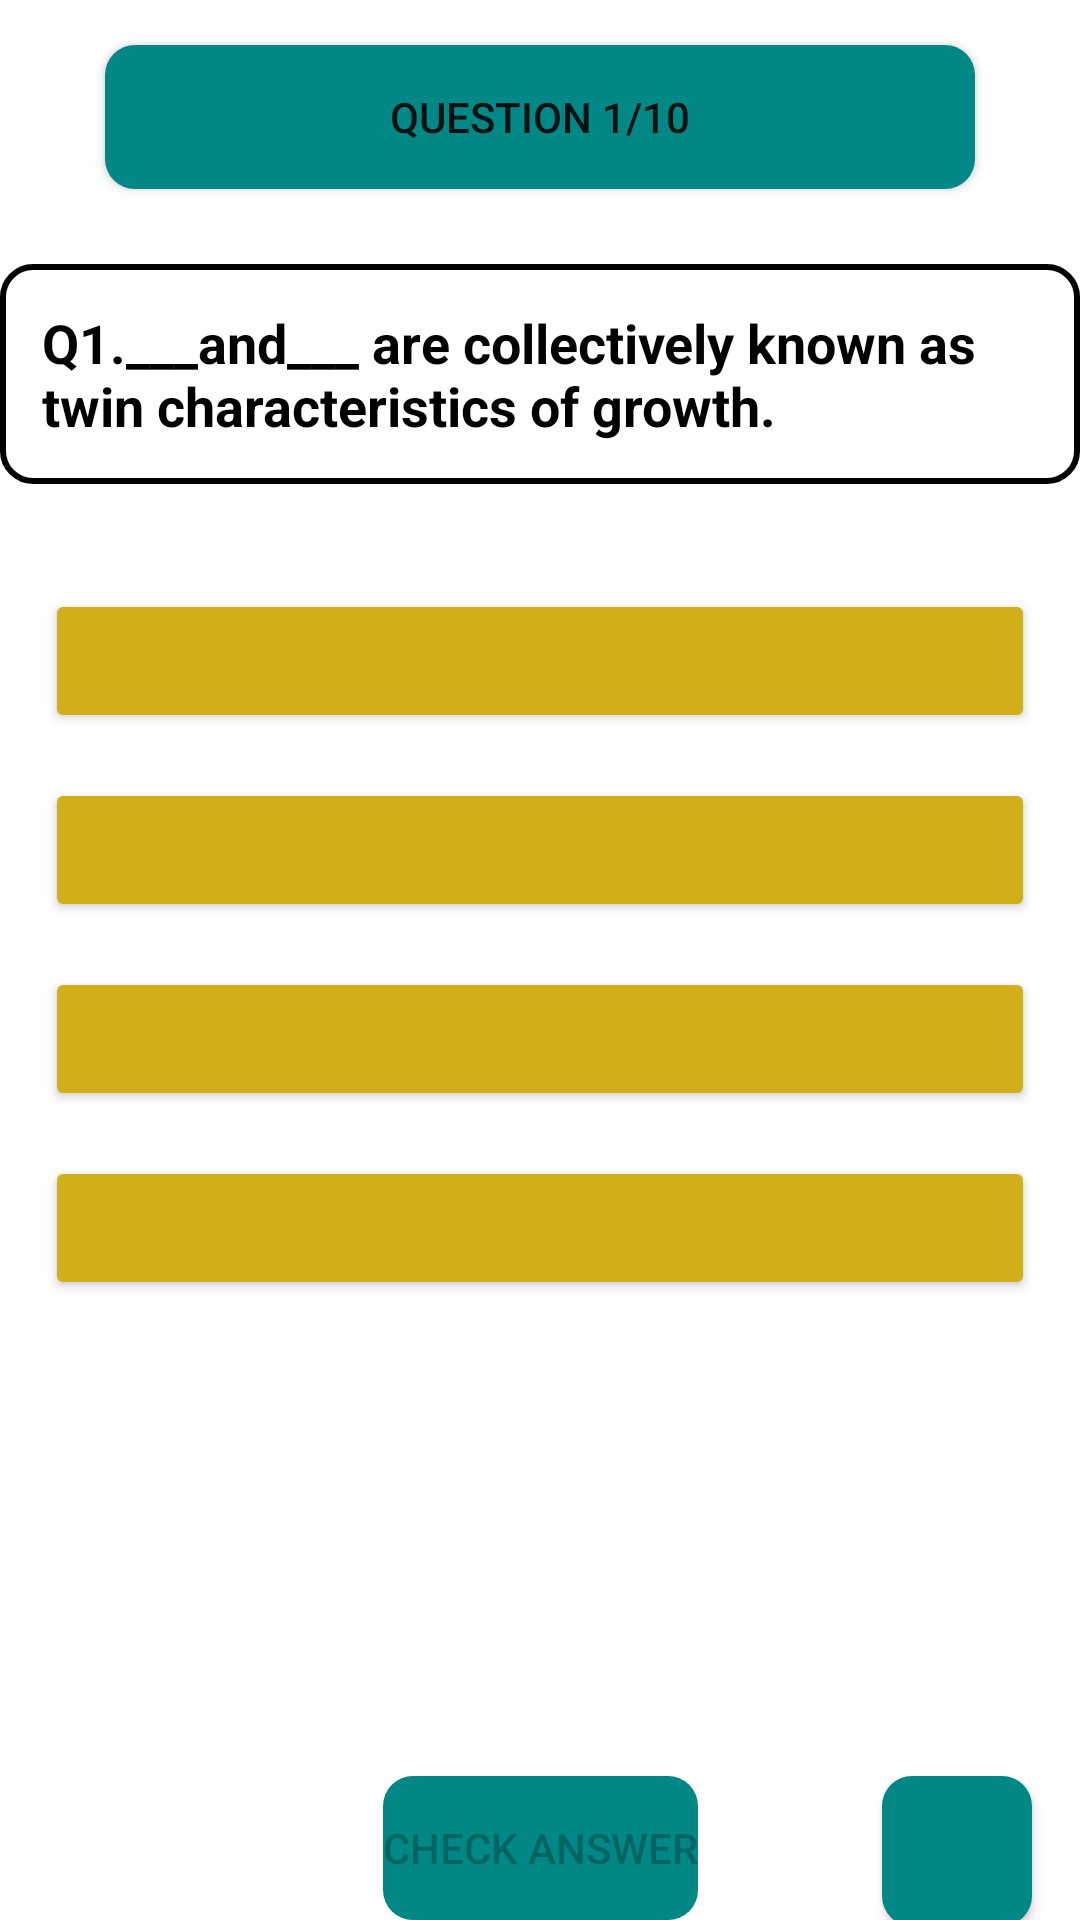

Write the Android layout XML for this screen, with the resource values it uses.
<!-- AndroidManifest.xml: application theme Theme.Capsule -->
<!-- res/layout/fragment_quiz.xml -->
<?xml version="1.0" encoding="utf-8"?>
<androidx.constraintlayout.widget.ConstraintLayout xmlns:android="http://schemas.android.com/apk/res/android"
    xmlns:app="http://schemas.android.com/apk/res-auto"
    xmlns:tools="http://schemas.android.com/tools"
    android:layout_margin="10dp"
    android:layout_width="match_parent"
    android:layout_height="match_parent">

    <Button
        android:id="@+id/progress"
        android:layout_width="match_parent"
        android:layout_height="wrap_content"
        android:layout_marginTop="15dp"
        android:layout_marginHorizontal="35dp"
        app:layout_constraintEnd_toEndOf="parent"
        app:layout_constraintStart_toStartOf="parent"
        app:layout_constraintTop_toTopOf="parent"
        android:background="@drawable/rounded_button"

        android:text="@string/num_questions" />


    <TextView
        android:id="@+id/question_text_view"
        android:layout_width="wrap_content"
        android:layout_height="wrap_content"
        android:padding="14dp"
        android:layout_marginTop="25dp"
        android:layout_marginHorizontal="10dp"
        android:text="@string/question_australia"
        android:textColor="@color/black"
        android:textStyle="bold"
        android:textSize="18sp"
        android:background="@drawable/question_background"
       app:layout_constraintTop_toBottomOf="@id/progress"
        app:layout_constraintStart_toStartOf="parent"
        app:layout_constraintEnd_toEndOf="parent"
        />

    <Button
        android:id="@+id/answer1_button"
        android:layout_width="match_parent"
        android:layout_height="wrap_content"
       app:layout_constraintTop_toBottomOf="@id/question_text_view"
        android:layout_marginTop="35dp"
        android:layout_marginHorizontal="15dp"
        app:layout_constraintEnd_toEndOf="parent"
        app:layout_constraintStart_toStartOf="parent"
        android:textColor="@color/black"
        android:backgroundTint="@color/yellow"
        tools:text="Answer A" />

    <Button
        android:id="@+id/answer2_button"
        android:layout_width="match_parent"
        android:layout_height="wrap_content"
        app:layout_constraintTop_toBottomOf="@id/answer1_button"
        android:layout_marginTop="15dp"
        android:layout_marginHorizontal="15dp"
        app:layout_constraintEnd_toEndOf="parent"
        app:layout_constraintStart_toStartOf="parent"
        android:textColor="@color/black"
        android:backgroundTint="@color/yellow"
        tools:text="Answer B"/>

    <Button
        android:id="@+id/answer3_button"
        android:layout_width="match_parent"
        android:layout_height="wrap_content"
        app:layout_constraintTop_toBottomOf="@id/answer2_button"
        android:layout_marginTop="15dp"
        android:layout_marginHorizontal="15dp"
        app:layout_constraintEnd_toEndOf="parent"
        app:layout_constraintStart_toStartOf="parent"
        android:textColor="@color/black"
        android:backgroundTint="@color/yellow"
        tools:text="Answer C"/>

    <Button
        android:id="@+id/answer4_button"
        android:layout_width="match_parent"
        android:layout_height="wrap_content"
        app:layout_constraintTop_toBottomOf="@id/answer3_button"
        android:layout_marginTop="15dp"
        tools:text="Answer D"
        android:layout_marginHorizontal="15dp"
        app:layout_constraintEnd_toEndOf="parent"
        app:layout_constraintStart_toStartOf="parent"
        android:textColor="@color/black"
        android:backgroundTint="@color/yellow"
        />




    <Button
        android:id="@+id/check_answer_button"
        android:layout_width="wrap_content"
        android:layout_height="wrap_content"
        app:layout_constraintBottom_toBottomOf="parent"
        app:layout_constraintEnd_toEndOf="parent"
        android:enabled="false"
        app:layout_constraintStart_toStartOf="parent"
        android:background="@drawable/rounded_button"

        android:text="@string/check_answer" />

    <Button
        android:id="@+id/next_button"
        android:layout_width="50dp"
        android:layout_height="50dp"
        android:layout_marginEnd="16dp"
        app:icon="@drawable/baseline_arrow_forward_ios"
        app:iconGravity="textEnd"
        android:background="@drawable/rounded_button"
        app:layout_constraintBottom_toBottomOf="@id/check_answer_button"
        app:layout_constraintEnd_toEndOf="parent"
        app:layout_constraintTop_toTopOf="@id/check_answer_button"
        app:layout_constraintVertical_bias="0.0" />

</androidx.constraintlayout.widget.ConstraintLayout>
<!-- resources referenced by this layout -->
<resources>
  <color name="black">#FF000000</color>
  <color name="yellow">#D1AF1A</color>
  <!-- drawable question_background (drawable) -->
  <shape xmlns:android="http://schemas.android.com/apk/res/android">
      <solid android:color="#FFFFFF" /> 
      <corners android:radius="10dp" /> 
      <stroke
          android:color="@color/black"
          android:width="2dp" />
  
  </shape>
  <!-- drawable rounded_button (drawable) -->
  <?xml version="1.0" encoding="utf-8"?>
  <shape xmlns:android="http://schemas.android.com/apk/res/android">
      <solid android:color="@color/teal_700" /> 
      <corners android:radius="10dp" /> 
  </shape>
  <string name="check_answer">check answer</string>
  <string name="num_questions">Question 1/10</string>
  <string name="question_australia">Q1.___and___ are collectively known as twin characteristics of growth.</string>
  <style name="Theme.Capsule" parent="Theme.MaterialComponents.Light.NoActionBar">
          
          <item name="colorPrimary">@color/blue</item>
          <item name="colorPrimaryVariant">@color/blue_700</item>
          <item name="colorOnPrimary">@color/white</item>
          
          <item name="colorSecondary">@color/teal_200</item>
          <item name="colorSecondaryVariant">@color/teal_700</item>
          <item name="colorOnSecondary">@color/black</item>
          
          <item name="android:statusBarColor">?attr/colorPrimaryVariant</item>
          
      </style>
  <color name="teal_700">#FF018786</color>
  <color name="blue">#1BA9EF</color>
  <color name="blue_700">#1E88E5</color>
  <color name="white">#FFFFFFFF</color>
  <color name="teal_200">#FF03DAC5</color>
</resources>
